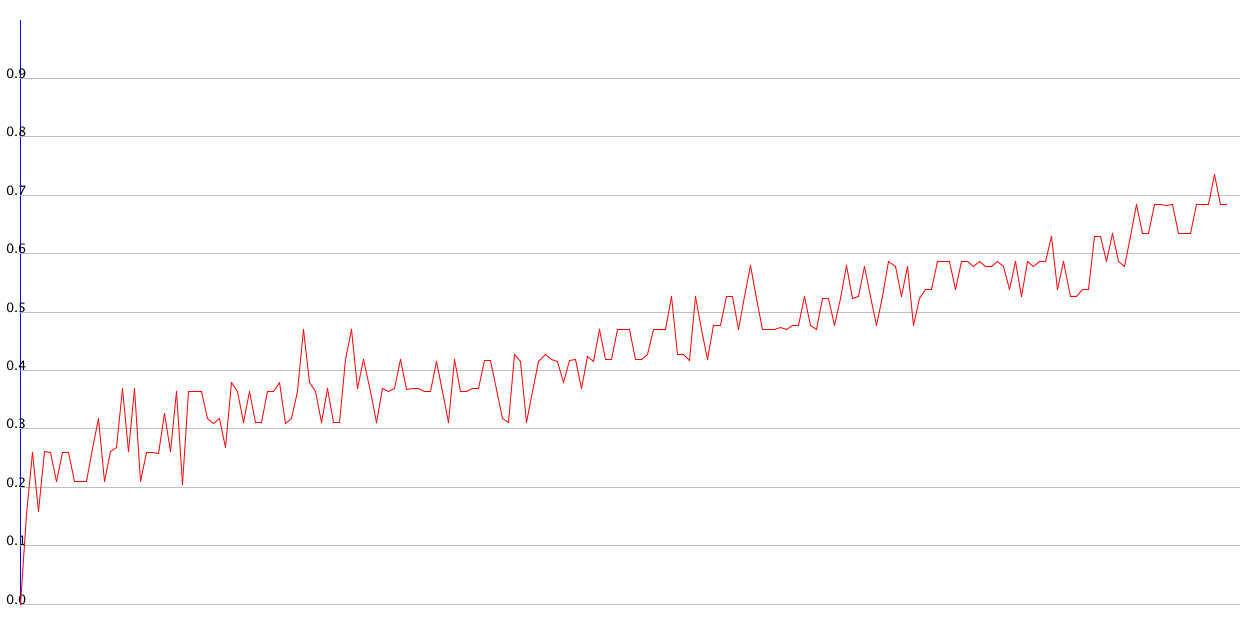

The table this chart was drawn from, first rows:
3, 0.3893314107138301
2, 0.1778
1, 0.0171
